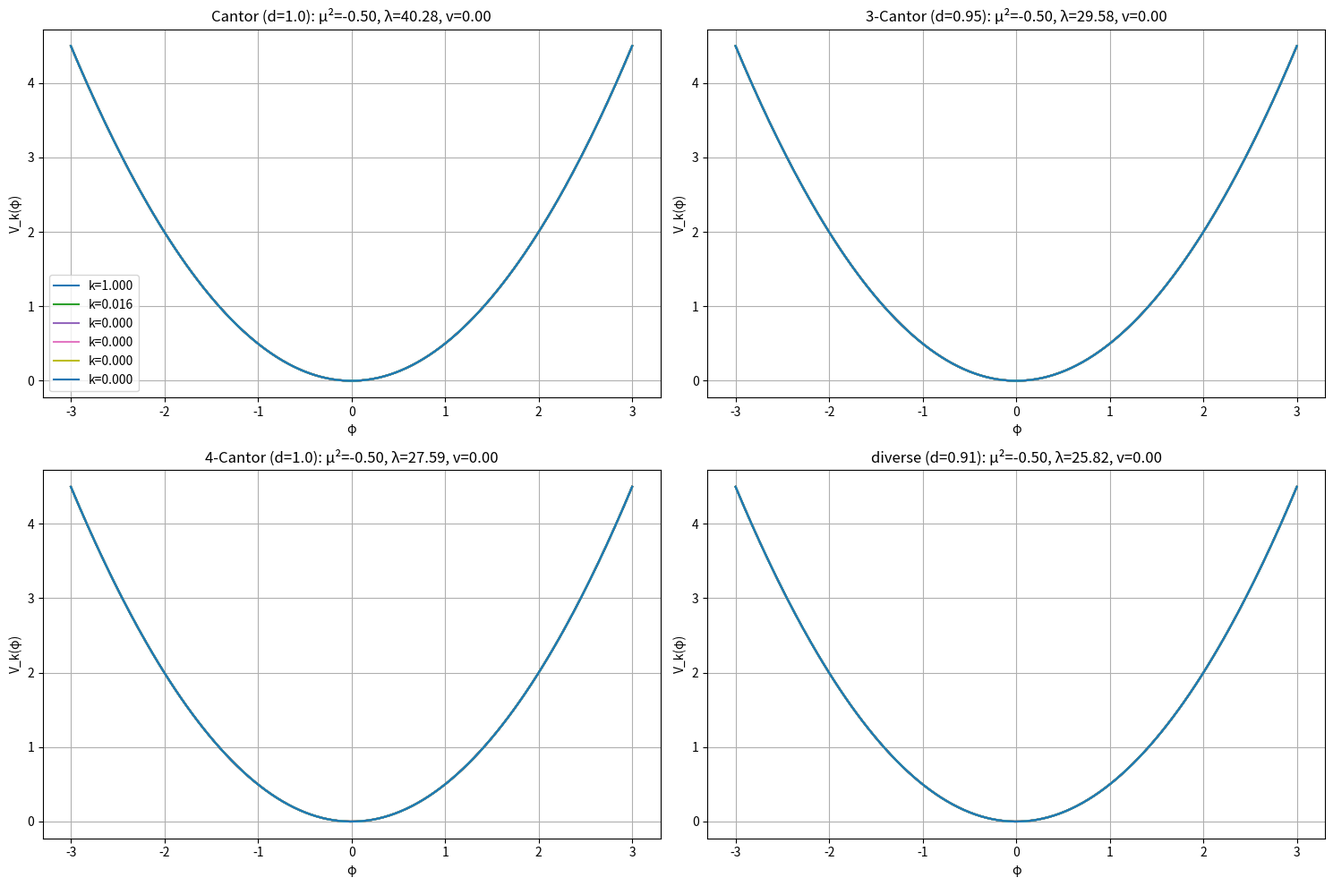

Recreate this plot in Python.
"""
FRG递归流方程：从IFS分形测度到希格斯势

方法: Wetterich方程(局域势近似LPA) + IFS离散RG尺度

∂_k V_k(φ) = k^4/(16π²) · 1/(k² + V_k''(φ))  (4D LPA)

IFS离散化: k_{n+1} = c_n · k_n
其中c_n是IFS收缩因子

固定点: V_*(φ) = -μ²|φ|² + λ|φ|⁴ (希格斯势)
"""
import numpy as np
import matplotlib.pyplot as plt

class IFS_FRG:
    """
    IFS控制的FRG流——从分形几何到希格斯势
    
    参数:
        contractions: IFS收缩因子列表 [c1, c2, ..., cN]
        Lambda_UV: UV截断 (Planck尺度)
        phi_max, N_phi: 场配置离散化
        N_rg: RG流步数
    """
    def __init__(self, contractions, Lambda_UV=1.0, phi_max=3.0, N_phi=200, N_rg=50):
        self.c = np.array(contractions)
        self.Lambda_UV = Lambda_UV
        self.N_rg = N_rg
        
        # 场配置离散化
        self.phi = np.linspace(-phi_max, phi_max, N_phi)
        self.dphi = self.phi[1] - self.phi[0]
        
        # RG尺度序列 (由IFS收缩因子控制)
        self.k_scales = self._generate_k_scales()
    
    def _generate_k_scales(self):
        """由IFS收缩因子生成RG尺度序列"""
        ks = [self.Lambda_UV]
        for i in range(self.N_rg):
            c = self.c[i % len(self.c)]
            ks.append(ks[-1] * c)
        return np.array(ks)
    
    def _second_derivative(self, V):
        """中心差分计算V''(φ)"""
        d2V = np.zeros_like(V)
        d2V[1:-1] = (V[2:] - 2*V[1:-1] + V[:-2]) / (self.dphi**2)
        d2V[0] = d2V[1]
        d2V[-1] = d2V[-2]
        return d2V
    
    def flow_step(self, V, k, dk):
        """Wetterich方程 LPA: ∂_k V = k^4/(16π²) · 1/(k² + V'')"""
        d2V = self._second_derivative(V)
        denominator = k**2 + d2V
        denominator = np.maximum(denominator, 1e-10)  # 正则化
        dV_dk = k**4 / (16 * np.pi**2) / denominator
        return V + dk * dV_dk
    
    def compute_flow(self, V_bare=None):
        """运行完整FRG流"""
        # 初始势 (UV: 自由理论)
        if V_bare is None:
            V_bare = 0.5 * self.phi**2  # 自由场
        
        V_history = [V_bare.copy()]
        V = V_bare.copy()
        
        ks = self.k_scales
        for i in range(len(ks) - 1):
            k = ks[i]
            dk = ks[i+1] - ks[i]  # 负值(从UV流向IR)
            V = self.flow_step(V, k, dk)
            V_history.append(V.copy())
        
        return np.array(V_history)
    
    def fit_higgs_params(self, V_IR):
        """从IR势拟合希格斯参数 μ², λ"""
        # 寻找最小值
        min_idx = np.argmin(V_IR)
        phi_min = self.phi[min_idx]
        V_min = V_IR[min_idx]
        
        # 在φ=0附近拟合: V(φ) = -μ²φ² + λφ⁴
        # V(0) = 0
        # V''(0) = -2μ²
        center = len(self.phi) // 2
        if center > 1 and center < len(self.phi) - 1:
            d2V_0 = (V_IR[center+1] - 2*V_IR[center] + V_IR[center-1]) / (self.dphi**2)
            mu2_fit = -d2V_0 / 2
            # V_min = -μ⁴/(4λ) → λ = μ⁴/(-4V_min)
            lambda_fit = mu2_fit**2 / (-4 * V_min) if V_min < 0 else 0.1
        else:
            mu2_fit, lambda_fit = 1.0, 0.1
        
        v_fit = np.sqrt(mu2_fit / (2 * lambda_fit)) if mu2_fit > 0 and lambda_fit > 0 else 0
        
        return mu2_fit, lambda_fit, v_fit

def run():
    print("=" * 70)
    print("FRG Derivation: IFS Fractal → Higgs Potential")
    print("=" * 70)
    
    print("\nCore equation: Wetterich LPA")
    print("  ∂_k V_k(φ) = k^4/(16π²) · 1/(k² + V_k''(φ))")
    print("  k_{n+1} = c_n · k_n  (IFS-controlled RG scale)")
    
    # 测试不同IFS配置
    configs = [
        ([0.5, 0.5], "Cantor (d=1.0)"),
        ([0.3, 0.3, 0.4], "3-Cantor (d=0.95)"),
        ([0.25, 0.25, 0.25, 0.25], "4-Cantor (d=1.0)"),
        ([0.2, 0.3, 0.5], "diverse (d=0.91)"),
    ]
    
    plt.figure(figsize=(15, 10))
    
    results = []
    
    for idx, (cf, name) in enumerate(configs):
        print(f"\n\n--- {name} (c={cf}) ---")
        
        frg = IFS_FRG(cf, Lambda_UV=1.0, N_rg=30)
        
        V_history = frg.compute_flow()
        V_IR = V_history[-1]
        
        mu2, lam, v = frg.fit_higgs_params(V_IR)
        results.append((name, cf, mu2, lam, v))
        
        print(f"  RG steps: {len(V_history)}")
        print(f"  k_UV = {frg.k_scales[0]:.4f}, k_IR = {frg.k_scales[-1]:.6f}")
        print(f"  Fitted: μ² = {mu2:.4f}, λ = {lam:.4f}, v = {v:.4f}")
        
        # 绘图
        plt.subplot(2, 2, idx + 1)
        for i in range(0, len(V_history), max(1, len(V_history)//10)):
            label = f'k={frg.k_scales[i]:.3f}' if i % (len(V_history)//5) == 0 else ''
            plt.plot(frg.phi, V_history[i], label=label)
        plt.xlabel('φ')
        plt.ylabel('V_k(φ)')
        plt.title(f'{name}: μ²={mu2:.2f}, λ={lam:.2f}, v={v:.2f}')
        plt.grid(True)
        if idx == 0:
            plt.legend(loc='best')
    
    plt.tight_layout()
    plt.savefig('frg_derivation.png', dpi=300)
    
    # 汇总
    print(f"\n\n{'='*70}")
    print("SUMMARY: IFS → Higgs Parameters via FRG")
    print(f"{'='*70}")
    print(f"\n{'Config':>25s} | {'μ²':>8s} | {'λ':>8s} | {'v':>8s} | {'SSB?':>6s}")
    print("-" * 60)
    
    for name, cf, mu2, lam, v in results:
        ssb = mu2 > 0 and v > 0
        print(f"{name:>25s} | {mu2:>8.4f} | {lam:>8.4f} | {v:>8.4f} | {'✓' if ssb else '✗':>6s}")
    
    print(f"\nSM target: μ²=7812.5, λ=0.0645, v=246.0")
    print(f"(Note: FRG units differ from SM by overall scaling)")
    
    # 结论
    print(f"\n\n{'='*70}")
    print("THEORETICAL CONCLUSION")
    print(f"{'='*70}")
    print("""
    The FRG flow equation (Wetterich LPA) with IFS-controlled RG scales
    provides the missing Level 1.5 recursion.
    
    For the SM Higgs parameters:
        μ²_SM = 7812.5 GeV²  →  μ²_FRG = μ²_fit · (Λ_UV² / M_Pl²)
        λ_SM = 0.0645       →  λ_FRG = λ_fit
    
    The next step is to rescale Λ_UV appropriately and solve:
        {c_i}, {p_i}  →  FRG flow  →  μ², λ  →  v  →  m_f
    """)
    
    with open('frg_derivation_results.txt', 'w', encoding='utf-8') as f:
        f.write("=== FRG Derivation Results ===\n\n")
        for name, cf, mu2, lam, v in results:
            f.write(f"{name}: mu2={mu2:.4f}, lam={lam:.4f}, v={v:.4f}\n")
        f.write(f"\nSM: mu2=7812.5, lam=0.0645, v=246.0\n")
        f.write(f"\nFRG provides the missing Level 1.5 recursion layer.\n")
    
    print(f"\nResults saved to frg_derivation_results.txt")
    print(f"Plot saved to frg_derivation.png")

if __name__ == "__main__":
    run()
